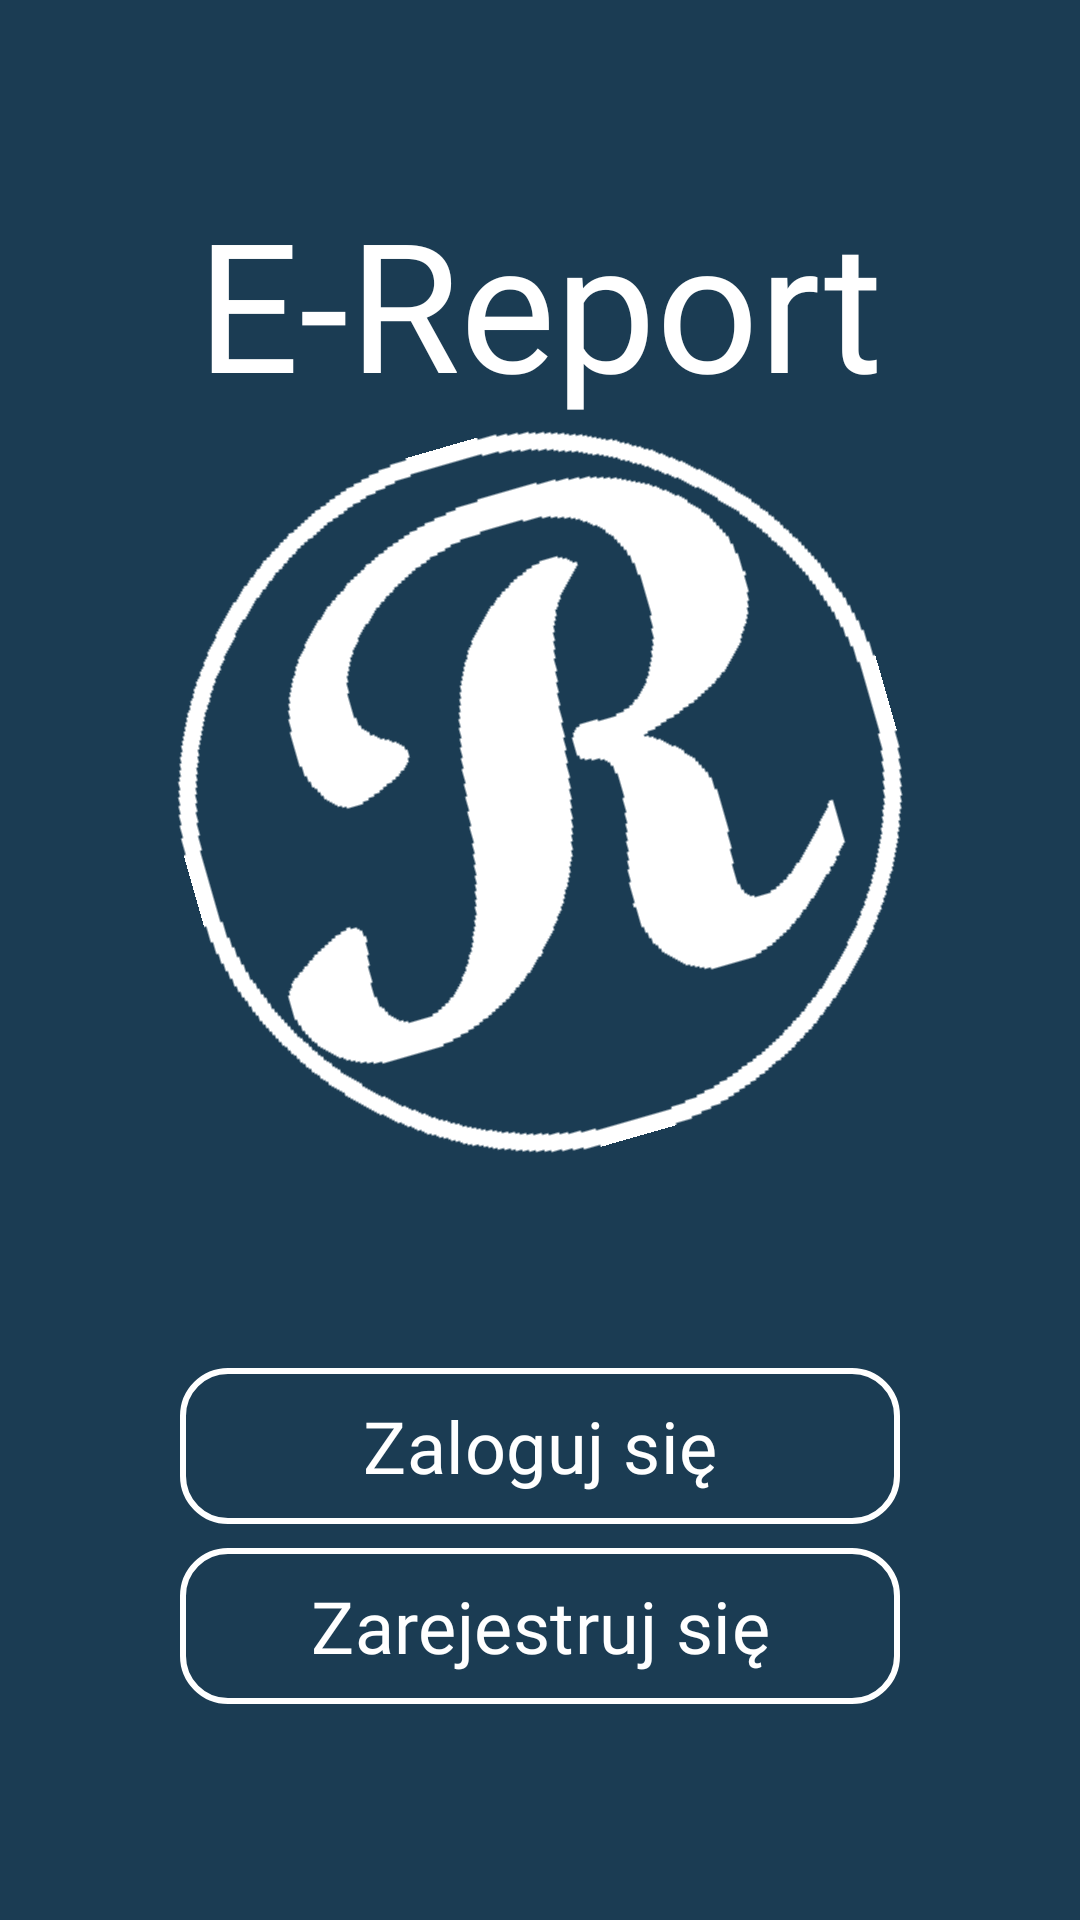

Here is an Android app screen rendered from its layout file. Give the layout XML and the strings, colors and styles it references.
<!-- AndroidManifest.xml: application theme Theme.EReport -->
<!-- res/layout/activity_main.xml -->
<?xml version="1.0" encoding="utf-8"?>
<androidx.constraintlayout.widget.ConstraintLayout xmlns:android="http://schemas.android.com/apk/res/android"
    xmlns:app="http://schemas.android.com/apk/res-auto"
    xmlns:tools="http://schemas.android.com/tools"
    android:id="@+id/main"
    android:layout_width="match_parent"
    android:layout_height="match_parent"
    tools:context=".MainActivity"
    android:background="#1B3C53">

    <TextView
        android:id="@+id/textView"
        android:layout_width="wrap_content"
        android:layout_height="wrap_content"
        android:text="E-Report"
        android:textSize="60sp"
        android:textColor="#FFFFFF"
        android:fontFamily="@font/alfa_font"
        app:layout_constraintBottom_toTopOf="@id/bottomPanel"
        app:layout_constraintEnd_toEndOf="parent"
        app:layout_constraintStart_toStartOf="parent"
        app:layout_constraintTop_toTopOf="parent"
        app:layout_constraintVertical_bias="0.2" />

    <ImageView
        android:layout_width="240dp"
        android:layout_height="240dp"
        android:src="@drawable/r"
        android:rotation="-16"
        app:layout_constraintTop_toBottomOf="@id/textView"
        app:layout_constraintBottom_toTopOf="@id/bottomPanel"
        app:layout_constraintStart_toStartOf="parent"
        app:layout_constraintEnd_toEndOf="parent"
        app:layout_constraintVertical_bias="1"/>

    <LinearLayout
        android:id="@+id/bottomPanel"
        android:layout_width="0dp"
        android:layout_height="0dp"
        android:orientation="vertical"
        android:gravity="center"
        app:layout_constraintBottom_toBottomOf="parent"
        app:layout_constraintStart_toStartOf="parent"
        app:layout_constraintEnd_toEndOf="parent"
        app:layout_constraintHeight_percent="0.4"
        app:layout_constraintWidth_percent="1">

        <com.google.android.material.button.MaterialButton
            android:id="@+id/loginButton"
            android:layout_width="240dp"
            android:layout_height="60dp"
            android:text="Zaloguj się"
            android:fontFamily="@font/alfa_font"
            android:textSize="24sp"
            app:cornerRadius="16dp"
            android:textColor="#FFFFFF"
            android:backgroundTint="#1B3C53"
            app:strokeColor="#FFFFFF"
            app:strokeWidth="2dp"/>

        <com.google.android.material.button.MaterialButton
            android:id="@+id/registerButton"
            android:layout_width="240dp"
            android:layout_height="60dp"
            android:text="Zarejestruj się"
            android:fontFamily="@font/alfa_font"
            android:textSize="24sp"
            app:cornerRadius="16dp"
            android:textColor="#FFFFFF"
            android:backgroundTint="#1B3C53"
            app:strokeColor="#FFFFFF"
            app:strokeWidth="2dp"/>

    </LinearLayout>


</androidx.constraintlayout.widget.ConstraintLayout>
<!-- resources referenced by this layout -->
<resources>
  <!-- drawable r: png bitmap (drawable, 3545 bytes) -->
  <style name="Theme.EReport" parent="Base.Theme.EReport" />
  <style name="Base.Theme.EReport" parent="Theme.Material3.DayNight.NoActionBar">
          
          
      </style>
</resources>
